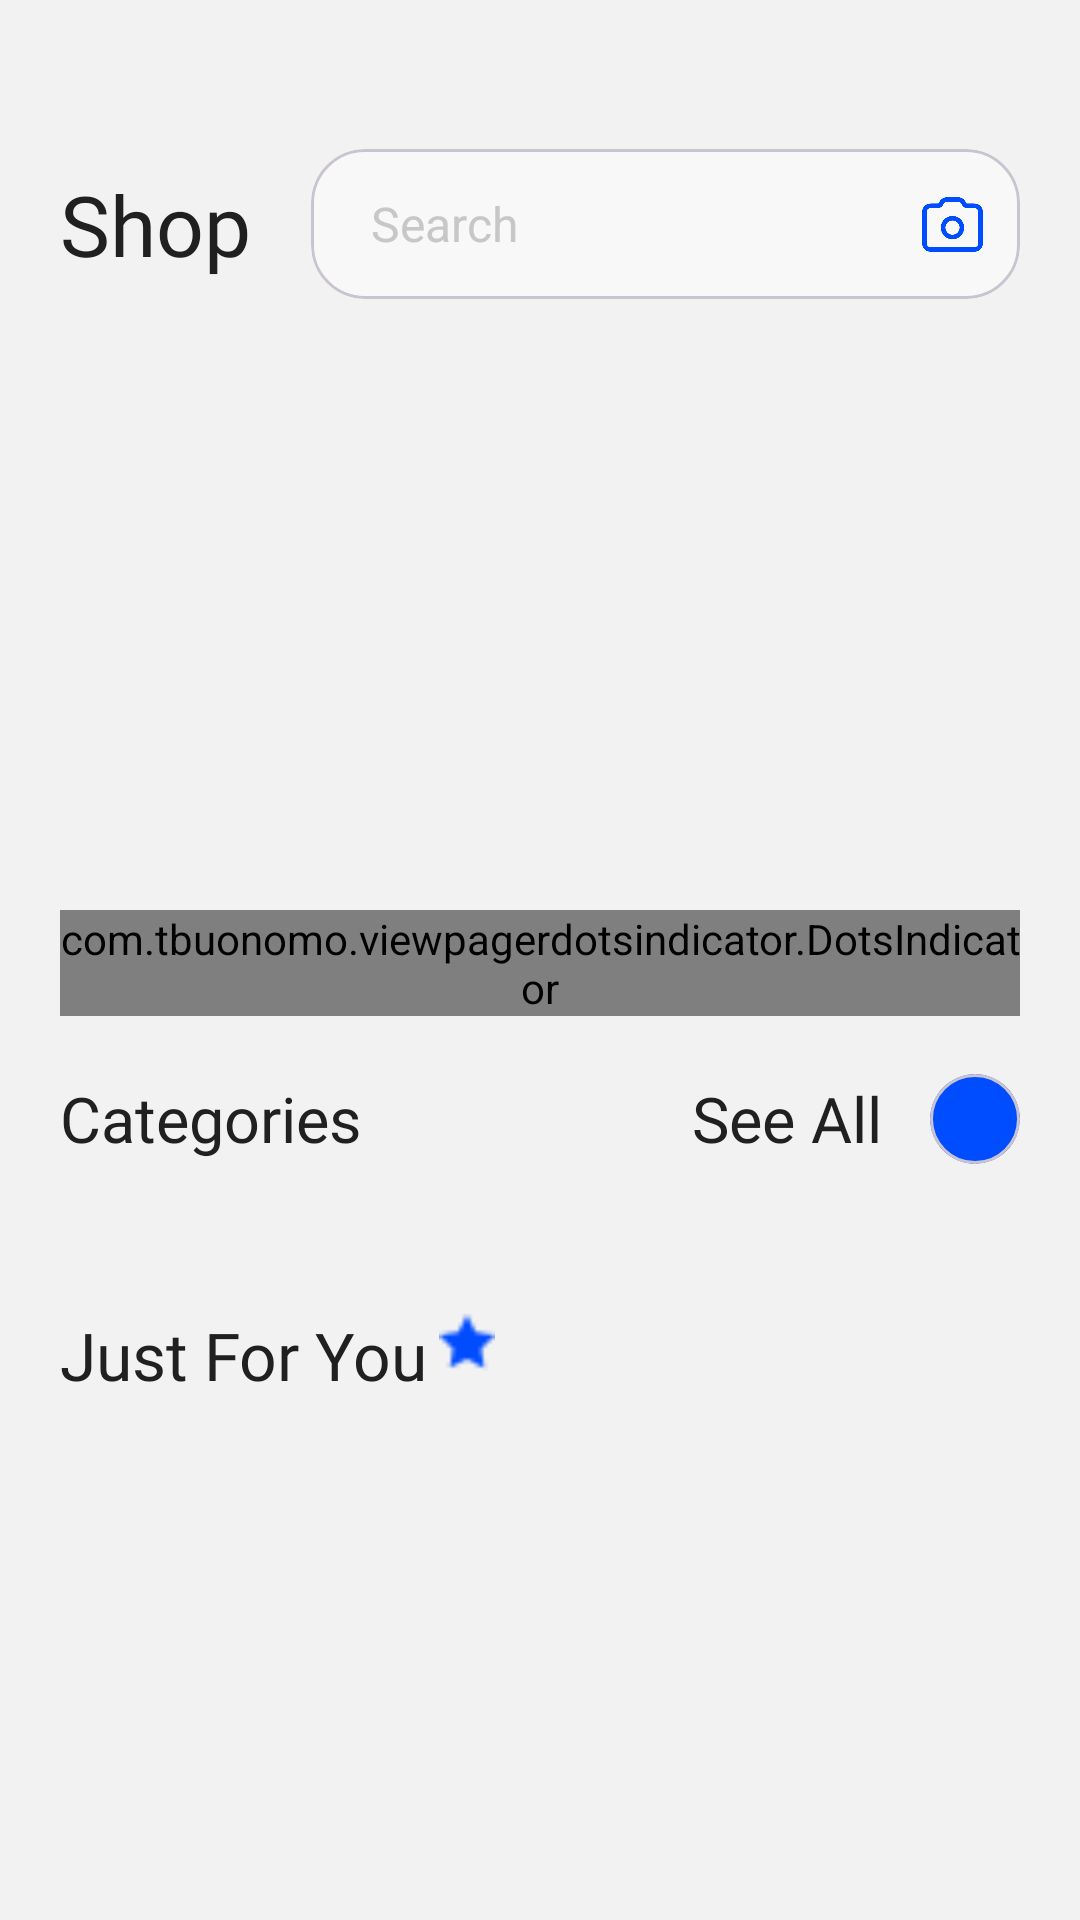

Produce the Android XML layout that renders to this screen, including the resource entries it uses.
<!-- AndroidManifest.xml: application theme Theme.EcommerceApp -->
<!-- res/layout/fragment_home.xml -->
<?xml version="1.0" encoding="utf-8"?>
<androidx.constraintlayout.widget.ConstraintLayout xmlns:android="http://schemas.android.com/apk/res/android"
    xmlns:app="http://schemas.android.com/apk/res-auto"
    xmlns:tools="http://schemas.android.com/tools"
    android:layout_width="match_parent"
    android:layout_height="match_parent"
    android:background="@color/background_white"
    tools:context=".presentation.fragments.HomeFragment">


    <com.google.android.material.textview.MaterialTextView
        android:id="@+id/shopText"
        android:layout_width="wrap_content"
        android:layout_height="wrap_content"
        android:layout_marginLeft="20dp"
        android:layout_marginTop="56dp"
        android:fontFamily="@font/raleway_bold"
        android:text="Shop"
        android:textColor="@color/primary_text"
        android:textSize="28sp"
        app:layout_constraintLeft_toLeftOf="parent"
        app:layout_constraintTop_toTopOf="parent">

    </com.google.android.material.textview.MaterialTextView>

    <com.google.android.material.card.MaterialCardView
        android:id="@+id/searchCardView"
        android:layout_width="0dp"
        android:layout_height="50dp"
        android:layout_marginHorizontal="20dp"
        android:backgroundTint="@color/background_gray"
        app:cardCornerRadius="18dp"
        app:layout_constraintBottom_toBottomOf="@id/shopText"
        app:layout_constraintLeft_toRightOf="@id/shopText"
        app:layout_constraintRight_toRightOf="parent"
        app:layout_constraintTop_toTopOf="@id/shopText"
        app:strokeWidth="1dp"

        >

        <com.google.android.material.textfield.TextInputEditText
            android:id="@+id/searchEdittext"
            android:layout_width="match_parent"
            android:layout_height="match_parent"
            android:background="@color/transparent"
            android:gravity="center_vertical"
            android:cursorVisible="false"
            android:clickable="true"
            android:focusable="false"
            android:inputType="none"
            android:hint="Search"
            android:paddingLeft="20dp"
            android:paddingRight="40dp"
            android:textColor="@color/primary_text"
            android:textColorHint="@color/second_hint_text"
            android:textSize="16sp">

        </com.google.android.material.textfield.TextInputEditText>

    </com.google.android.material.card.MaterialCardView>

    <com.google.android.material.imageview.ShapeableImageView
        android:id="@+id/cameraIcon"
        android:layout_width="25dp"
        android:layout_height="25dp"
        android:layout_marginRight="10dp"
        android:src="@drawable/cameralogo"
        app:layout_constraintBottom_toBottomOf="@id/searchCardView"
        app:layout_constraintRight_toRightOf="@id/searchCardView"
        app:layout_constraintTop_toTopOf="@id/searchCardView">

    </com.google.android.material.imageview.ShapeableImageView>


    <ScrollView
        android:id="@+id/scrollView"
        android:layout_width="0dp"
        android:layout_height="0dp"
        android:scrollbars="vertical"
        android:layout_marginTop="20dp"
        app:layout_constraintBottom_toBottomOf="parent"
        app:layout_constraintLeft_toLeftOf="@id/shopText"
        app:layout_constraintRight_toRightOf="@id/searchCardView"
        app:layout_constraintTop_toBottomOf="@id/shopText">

        <androidx.constraintlayout.widget.ConstraintLayout
            android:id="@+id/mainConstraint"
            android:layout_width="match_parent"
            android:layout_height="wrap_content">


            <androidx.viewpager2.widget.ViewPager2
                android:id="@+id/opportunityViewPager"
                android:layout_width="0dp"
                android:layout_height="170dp"
                android:layout_marginTop="10dp"
                app:layout_constraintLeft_toLeftOf="@id/mainConstraint"
                app:layout_constraintRight_toRightOf="@id/mainConstraint"
                app:layout_constraintTop_toTopOf="@id/mainConstraint"

                >

            </androidx.viewpager2.widget.ViewPager2>

            <com.tbuonomo.viewpagerdotsindicator.DotsIndicator
                android:id="@+id/dotsIndicator"
                android:layout_width="wrap_content"
                android:layout_height="wrap_content"
                android:layout_centerInParent="true"
                android:layout_marginTop="10dp"
                app:dotsSize="15dp"
                app:dotsColor="#A0A3BD"
                app:dotsSpacing="5dp"
                app:layout_constraintLeft_toLeftOf="@id/opportunityViewPager"
                app:layout_constraintRight_toRightOf="@id/opportunityViewPager"
                app:layout_constraintTop_toBottomOf="@id/opportunityViewPager"
                app:selectedDotColor="@color/primary_blue">

            </com.tbuonomo.viewpagerdotsindicator.DotsIndicator>

            <com.google.android.material.textview.MaterialTextView
                android:id="@+id/categoryText"
                android:layout_width="wrap_content"
                android:layout_height="wrap_content"
                android:layout_marginTop="20dp"
                android:fontFamily="@font/raleway_bold"
                android:text="@string/categories"
                android:textColor="@color/primary_text"
                android:textSize="21sp"
                app:layout_constraintLeft_toLeftOf="@id/opportunityViewPager"
                app:layout_constraintTop_toBottomOf="@id/dotsIndicator">

            </com.google.android.material.textview.MaterialTextView>



            <com.google.android.material.textview.MaterialTextView
                android:id="@+id/seeAllText"
                android:layout_width="wrap_content"
                android:layout_height="wrap_content"
                android:layout_marginTop="20dp"
                android:layout_marginRight="16dp"
                android:fontFamily="@font/raleway_bold"
                android:text="@string/see_all"
                android:textColor="@color/primary_text"
                android:textSize="21sp"
                app:layout_constraintRight_toLeftOf="@id/forwardIconCard"
                app:layout_constraintTop_toBottomOf="@id/dotsIndicator">

            </com.google.android.material.textview.MaterialTextView>

            <com.google.android.material.card.MaterialCardView
                android:id="@+id/forwardIconCard"
                android:layout_width="30dp"
                android:layout_height="30dp"
                android:backgroundTint="@color/primary_blue"
                app:cardCornerRadius="100dp"
                app:layout_constraintBottom_toBottomOf="@id/seeAllText"
                app:layout_constraintRight_toRightOf="@id/opportunityViewPager"
                app:layout_constraintTop_toTopOf="@id/seeAllText">

                <com.google.android.material.imageview.ShapeableImageView
                    android:id="@+id/forwardIcon"
                    android:layout_width="28dp"
                    android:layout_height="18dp"
                    android:layout_gravity="center"
                    android:src="@drawable/baseline_arrow_forward_24" />

            </com.google.android.material.card.MaterialCardView>

            <com.airbnb.lottie.LottieAnimationView
                android:id="@+id/categoryLoading"
                android:layout_width="150dp"
                android:layout_height="150dp"
                android:visibility="gone"
                app:layout_constraintTop_toTopOf="@id/categoryRecView"
                app:layout_constraintLeft_toLeftOf="@id/categoryRecView"
                app:layout_constraintRight_toRightOf="@id/categoryRecView"
                app:layout_constraintBottom_toBottomOf="@id/categoryRecView"
                app:lottie_autoPlay="true"
                app:lottie_loop="true"
                app:lottie_rawRes="@raw/loading"
                app:lottie_renderMode="automatic">

            </com.airbnb.lottie.LottieAnimationView>

            <androidx.recyclerview.widget.RecyclerView
                android:id="@+id/categoryRecView"
                android:layout_width="0dp"
                android:layout_height="wrap_content"
                android:layout_marginTop="20dp"
                android:orientation="horizontal"
                app:layoutManager="androidx.recyclerview.widget.LinearLayoutManager"
                app:layout_constraintLeft_toLeftOf="@id/categoryText"
                app:layout_constraintRight_toRightOf="@id/forwardIconCard"
                app:layout_constraintTop_toBottomOf="@id/categoryText"
                >

            </androidx.recyclerview.widget.RecyclerView>

            <com.google.android.material.textview.MaterialTextView
                android:id="@+id/justForYouText"
                android:layout_width="wrap_content"
                android:layout_height="wrap_content"
                android:layout_marginTop="30dp"
                android:fontFamily="@font/raleway_bold"
                android:text="@string/just_for_you"
                android:textColor="@color/primary_text"
                android:textSize="22sp"
                app:layout_constraintLeft_toLeftOf="@id/categoryRecView"
                app:layout_constraintTop_toBottomOf="@id/categoryRecView"

                >

            </com.google.android.material.textview.MaterialTextView>

            <com.google.android.material.imageview.ShapeableImageView
                android:id="@+id/starImage"
                android:layout_width="20dp"
                android:layout_height="20dp"
                android:layout_marginLeft="3dp"
                android:src="@drawable/staricon"
                app:layout_constraintLeft_toRightOf="@id/justForYouText"
                app:layout_constraintTop_toTopOf="@id/justForYouText">

            </com.google.android.material.imageview.ShapeableImageView>

            <androidx.recyclerview.widget.RecyclerView
                android:id="@+id/productsRecView"
                android:layout_width="0dp"
                android:layout_height="wrap_content"
                android:layout_marginTop="5dp"
                app:layoutManager="androidx.recyclerview.widget.GridLayoutManager"
                app:layout_constraintBottom_toBottomOf="@id/mainConstraint"
                app:layout_constraintLeft_toLeftOf="@id/justForYouText"
                app:layout_constraintRight_toRightOf="@id/forwardIconCard"
                app:layout_constraintTop_toBottomOf="@id/justForYouText"
                app:spanCount="2">

            </androidx.recyclerview.widget.RecyclerView>


            <com.airbnb.lottie.LottieAnimationView
                android:id="@+id/productsLoading"
                android:layout_width="150dp"
                android:layout_height="150dp"
                android:visibility="gone"
                app:layout_constraintBottom_toBottomOf="parent"
                app:layout_constraintLeft_toLeftOf="parent"
                app:layout_constraintRight_toRightOf="parent"
                app:layout_constraintTop_toTopOf="@id/productsRecView"
                app:lottie_autoPlay="true"
                app:lottie_loop="true"
                app:lottie_rawRes="@raw/loading"
                app:lottie_renderMode="automatic">

            </com.airbnb.lottie.LottieAnimationView>


        </androidx.constraintlayout.widget.ConstraintLayout>
    </ScrollView>



</androidx.constraintlayout.widget.ConstraintLayout>
<!-- resources referenced by this layout -->
<resources>
  <color name="background_gray">#F8F8F8</color>
  <color name="background_white">#F2F2F2</color>
  <color name="primary_blue">#004CFF</color>
  <color name="primary_text">#202020</color>
  <color name="second_hint_text">#C7C7C7</color>
  <color name="transparent">#00000000</color>
  <!-- drawable cameralogo: png bitmap (drawable, 11274 bytes) -->
  <!-- drawable staricon: png bitmap (drawable, 298 bytes) -->
  <string name="categories">Categories</string>
  <string name="just_for_you">Just For You</string>
  <string name="see_all">See All</string>
  <style name="Theme.EcommerceApp" parent="Base.Theme.EcommerceApp" />
  <style name="Base.Theme.EcommerceApp" parent="Theme.Material3.DayNight.NoActionBar">
          
          
      </style>
</resources>
